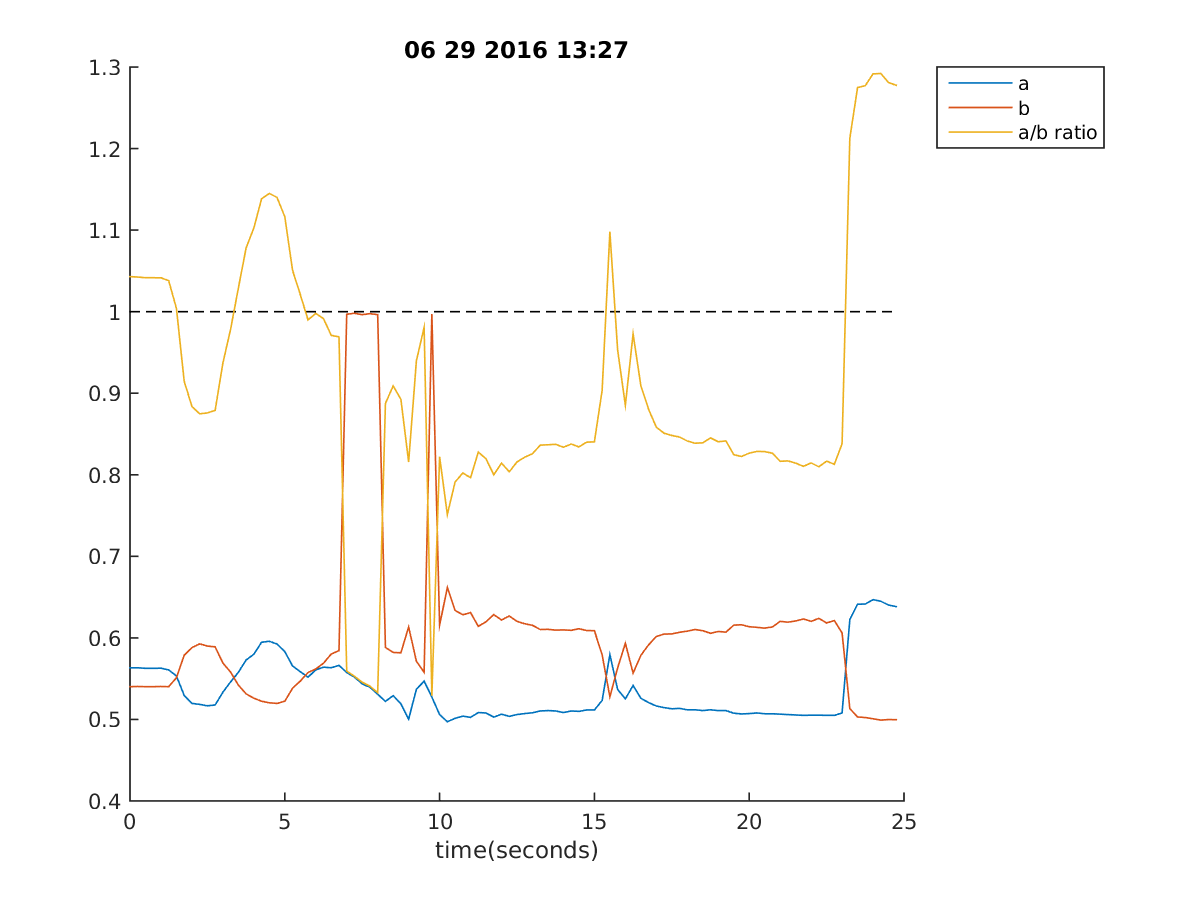

Source data for this figure (header and first rows):
13:27:37, 0.5633699633699634, 0.5401709401709401, 1.0429475587703436, -1, 1
13:27:37, 0.5634, 0.5404, 1.042, -1, 1
13:27:38, 0.5626, 0.5402, 1.042, -1, 1
13:27:38, 0.5626, 0.5402, 1.042, -1, 1
13:27:38, 0.5629, 0.5404, 1.042, -1, 1
13:27:38, 0.5607, 0.5402, 1.038, -1, 1
13:27:39, 0.5534, 0.5512, 1.004, -1, 1
13:27:39, 0.5294, 0.5788, 0.9148, -1, 1
13:27:39, 0.5197, 0.588, 0.8837, 1, 1
13:27:39, 0.5184, 0.5927, 0.8747, 1, 1
13:27:40, 0.5167, 0.59, 0.8758, 1, 1
13:27:40, 0.5177, 0.589, 0.8789, 1, 1
13:27:40, 0.5333, 0.5692, 0.9369, 1, 1
13:27:40, 0.546, 0.558, 0.9786, 1, 1
13:27:41, 0.5578, 0.5421, 1.029, 1, 1
13:27:41, 0.5729, 0.5314, 1.078, 1, 1
13:27:41, 0.58, 0.526, 1.103, 1, 1
13:27:41, 0.5946, 0.5223, 1.138, -1, 1
13:27:42, 0.5958, 0.5204, 1.145, -1, 1
13:27:42, 0.5924, 0.5197, 1.14, -1, 1
13:27:42, 0.5832, 0.5223, 1.116, -1, 1
13:27:42, 0.5656, 0.5382, 1.051, -1, 1
13:27:43, 0.5585, 0.547, 1.021, -1, 1
13:27:43, 0.5519, 0.5575, 0.9899, -1, 1
13:27:43, 0.5607, 0.5619, 0.9978, -1, 1
13:27:43, 0.5641, 0.569, 0.9914, -1, 1
13:27:44, 0.5634, 0.5802, 0.971, -1, 1
13:27:44, 0.5663, 0.5844, 0.9691, -1, 1
13:27:44, 0.5575, 0.9968, 0.5593, 1, 1
13:27:44, 0.5519, 0.998, 0.553, 1, 1
13:27:45, 0.5436, 0.9963, 0.5456, 1, 1
13:27:45, 0.5394, 0.9976, 0.5408, 1, 1
13:27:45, 0.5309, 0.9963, 0.5328, 1, 1
13:27:46, 0.5221, 0.5883, 0.8875, 1, 1
13:27:46, 0.5292, 0.5822, 0.909, 1, 1
13:27:46, 0.5192, 0.5817, 0.8925, 1, 1
13:27:46, 0.5004, 0.6134, 0.8157, 1, 1
13:27:47, 0.537, 0.5714, 0.9397, 1, 1
13:27:47, 0.547, 0.5578, 0.9807, 1, 1
13:27:47, 0.5275, 0.9971, 0.529, 1, 1
13:27:47, 0.506, 0.6154, 0.8222, 1, 1
13:27:48, 0.4972, 0.6618, 0.7513, 1, 1
13:27:48, 0.5013, 0.6337, 0.7911, 1, 1
13:27:48, 0.504, 0.6283, 0.8022, 1, 1
13:27:48, 0.5026, 0.631, 0.7964, 1, 1
13:27:49, 0.5084, 0.6142, 0.8278, 1, 1
13:27:49, 0.5079, 0.6198, 0.8195, 1, 1
13:27:49, 0.5028, 0.6286, 0.7999, 1, 1
13:27:49, 0.5065, 0.622, 0.8143, 1, 1
13:27:50, 0.5038, 0.6269, 0.8037, 1, 1
13:27:50, 0.506, 0.6203, 0.8157, 1, 1
13:27:50, 0.5072, 0.6173, 0.8216, 1, 1
13:27:50, 0.5082, 0.6154, 0.8258, 1, 1
13:27:51, 0.5104, 0.6103, 0.8363, 1, 1
13:27:51, 0.5109, 0.6105, 0.8368, 1, 0
13:27:51, 0.5104, 0.6095, 0.8373, 1, 0
13:27:51, 0.5084, 0.6098, 0.8338, 1, 0
13:27:52, 0.5104, 0.6093, 0.8377, 1, 0
13:27:52, 0.5099, 0.6112, 0.8342, 1, 0
13:27:52, 0.5116, 0.609, 0.84, 1, 0
13:27:52, 0.5116, 0.6088, 0.8404, 1, 0
... 39 more rows
